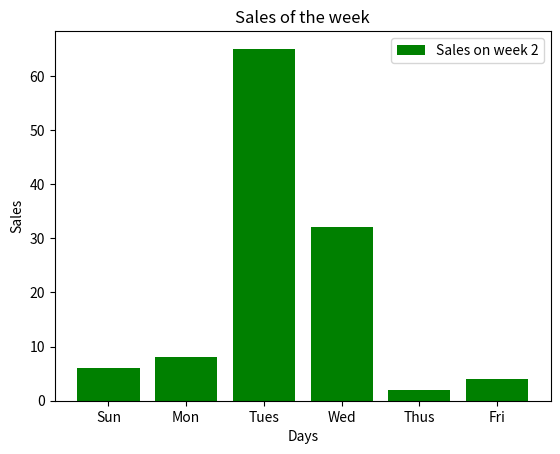

Python code for this plot:
import matplotlib.pyplot as plt
x=['Sun','Mon','Tues','Wed','Thus','Fri']
y=[6,8,65,32,2,4]
plt.bar(x,y,color="green",label='Sales on week 2')
plt.title("Sales of the week")
plt.xlabel("Days")
plt.ylabel("Sales")
plt.legend()
# plt.xticks([],[])
plt.show()